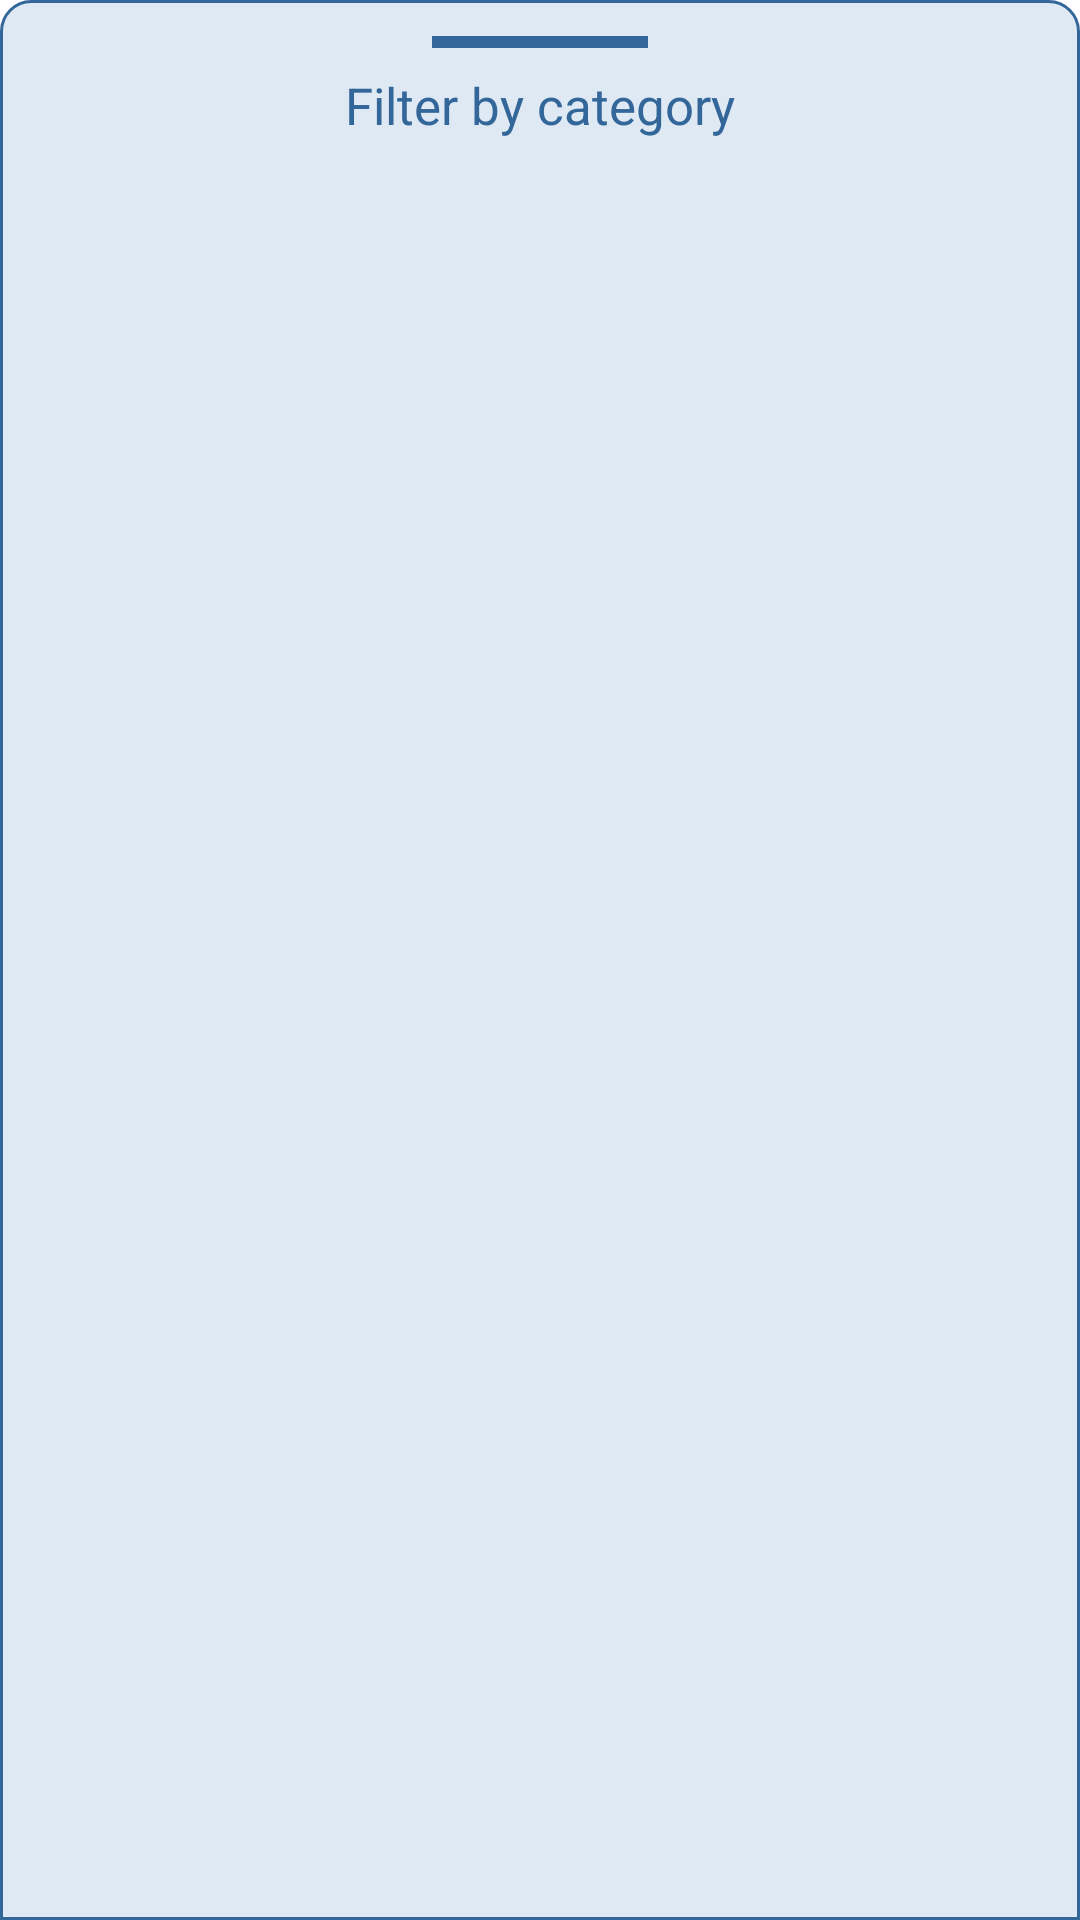

Android layout source for this screen:
<!-- AndroidManifest.xml: application theme Theme.FinancialSobriety -->
<!-- res/layout/layout_bottom_sheet.xml -->
<?xml version="1.0" encoding="utf-8"?>
<LinearLayout xmlns:android="http://schemas.android.com/apk/res/android"
    xmlns:app="http://schemas.android.com/apk/res-auto"
    android:layout_width="match_parent"
    android:layout_height="wrap_content"
    android:orientation="vertical"
    app:behavior_hideable="true"
    app:behavior_peekHeight="60dp"
    android:background="@drawable/rounded_bottom_sheet_blue"
    app:layout_behavior="com.google.android.material.bottomsheet.BottomSheetBehavior">

    <androidx.constraintlayout.widget.ConstraintLayout
        android:layout_width="match_parent"
        android:id="@+id/bottom_pooler"
        android:background="?attr/selectableItemBackground"
        android:clickable="true"
        android:focusable="true"
        android:layout_height="70dp">

        <View
            android:id="@+id/view"
            android:layout_width="72dp"
            android:layout_height="4dp"
            android:layout_marginTop="12dp"
            android:background="@color/blue"
            app:layout_constraintEnd_toEndOf="parent"
            app:layout_constraintStart_toStartOf="parent"
            app:layout_constraintTop_toTopOf="parent" />

        <TextView
            android:id="@+id/tv_filter_by_category"
            android:layout_width="wrap_content"
            android:textColor="@color/blue"
            android:textSize="17sp"
            android:layout_height="wrap_content"
            android:text="@string/filter_by_category"
            app:layout_constraintBottom_toBottomOf="parent"
            app:layout_constraintEnd_toEndOf="parent"
            app:layout_constraintStart_toStartOf="parent"
            app:layout_constraintTop_toTopOf="parent" />

    </androidx.constraintlayout.widget.ConstraintLayout>

    <com.google.android.material.chip.ChipGroup
        android:id="@+id/chip_group"
        style="@style/CustomChipStyle"
        android:layout_width="match_parent"
        android:layout_height="wrap_content"
        android:padding="16dp"
        app:chipSpacingHorizontal="8dp">

    </com.google.android.material.chip.ChipGroup>
</LinearLayout>
<!-- resources referenced by this layout -->
<resources>
  <color name="blue">#336699</color>
  <!-- drawable rounded_bottom_sheet_blue (drawable) -->
  <?xml version="1.0" encoding="utf-8"?>
  <shape xmlns:android="http://schemas.android.com/apk/res/android"
      android:shape="rectangle">
      <solid android:color="@color/subtle_blue_solid"/>
      <corners android:topLeftRadius="10dp"
          android:topRightRadius="10dp"/>
      <stroke
          android:width="1dp"
          android:color="@color/blue" />
  </shape>
  <string name="filter_by_category">Filter by category</string>
  <style name="CustomChipStyle" parent="Widget.MaterialComponents.Chip.Filter">
          <item name="chipBackgroundColor">@color/chip_background_color</item>
          <item name="android:textColor">@color/chip_text_color</item>
          <item name="checkedIconEnabled">false</item>
          <item name="checkedIcon">@null</item>
      </style>
  <style name="Theme.FinancialSobriety" parent="Theme.MaterialComponents.DayNight.NoActionBar">
          
          <item name="colorPrimary">@color/blue</item>
          <item name="colorPrimaryVariant">@color/deep_blue</item>
          <item name="colorOnPrimary">@color/white</item>
          
          <item name="colorSecondary">@color/blue</item>
          <item name="colorSecondaryVariant">@color/blue</item>
          <item name="colorOnSecondary">@color/black</item>
          
          <item name="android:statusBarColor" tools:targetApi="l">?attr/colorPrimaryVariant</item>
          
          <item name="bottomSheetDialogTheme">@style/AppBottomSheetDialogTheme</item>
          
          <item name="chipGroupStyle">@style/CustomChipStyle</item>
          <item name="chipStyle">@style/CustomChipStyle</item>
          <item name="chipStandaloneStyle">@style/CustomChipStyle</item>
      </style>
  <color name="subtle_blue_solid">#DEE9F4</color>
  <color name="deep_blue">#264D73</color>
  <color name="white">#FFFFFFFF</color>
  <color name="black">#FF000000</color>
  <style name="AppBottomSheetDialogTheme" parent="Theme.Design.Light.BottomSheetDialog">
          <item name="bottomSheetStyle">@style/AppModalStyle</item>
          <item name="android:windowIsFloating">false</item>
          <item name="android:statusBarColor">@android:color/transparent</item>
          <item name="android:windowSoftInputMode">adjustResize</item>
      </style>
  <style name="AppModalStyle" parent="Widget.Design.BottomSheet.Modal">
          <item name="android:background">@drawable/rounded_bottom_sheet</item>
      </style>
</resources>
